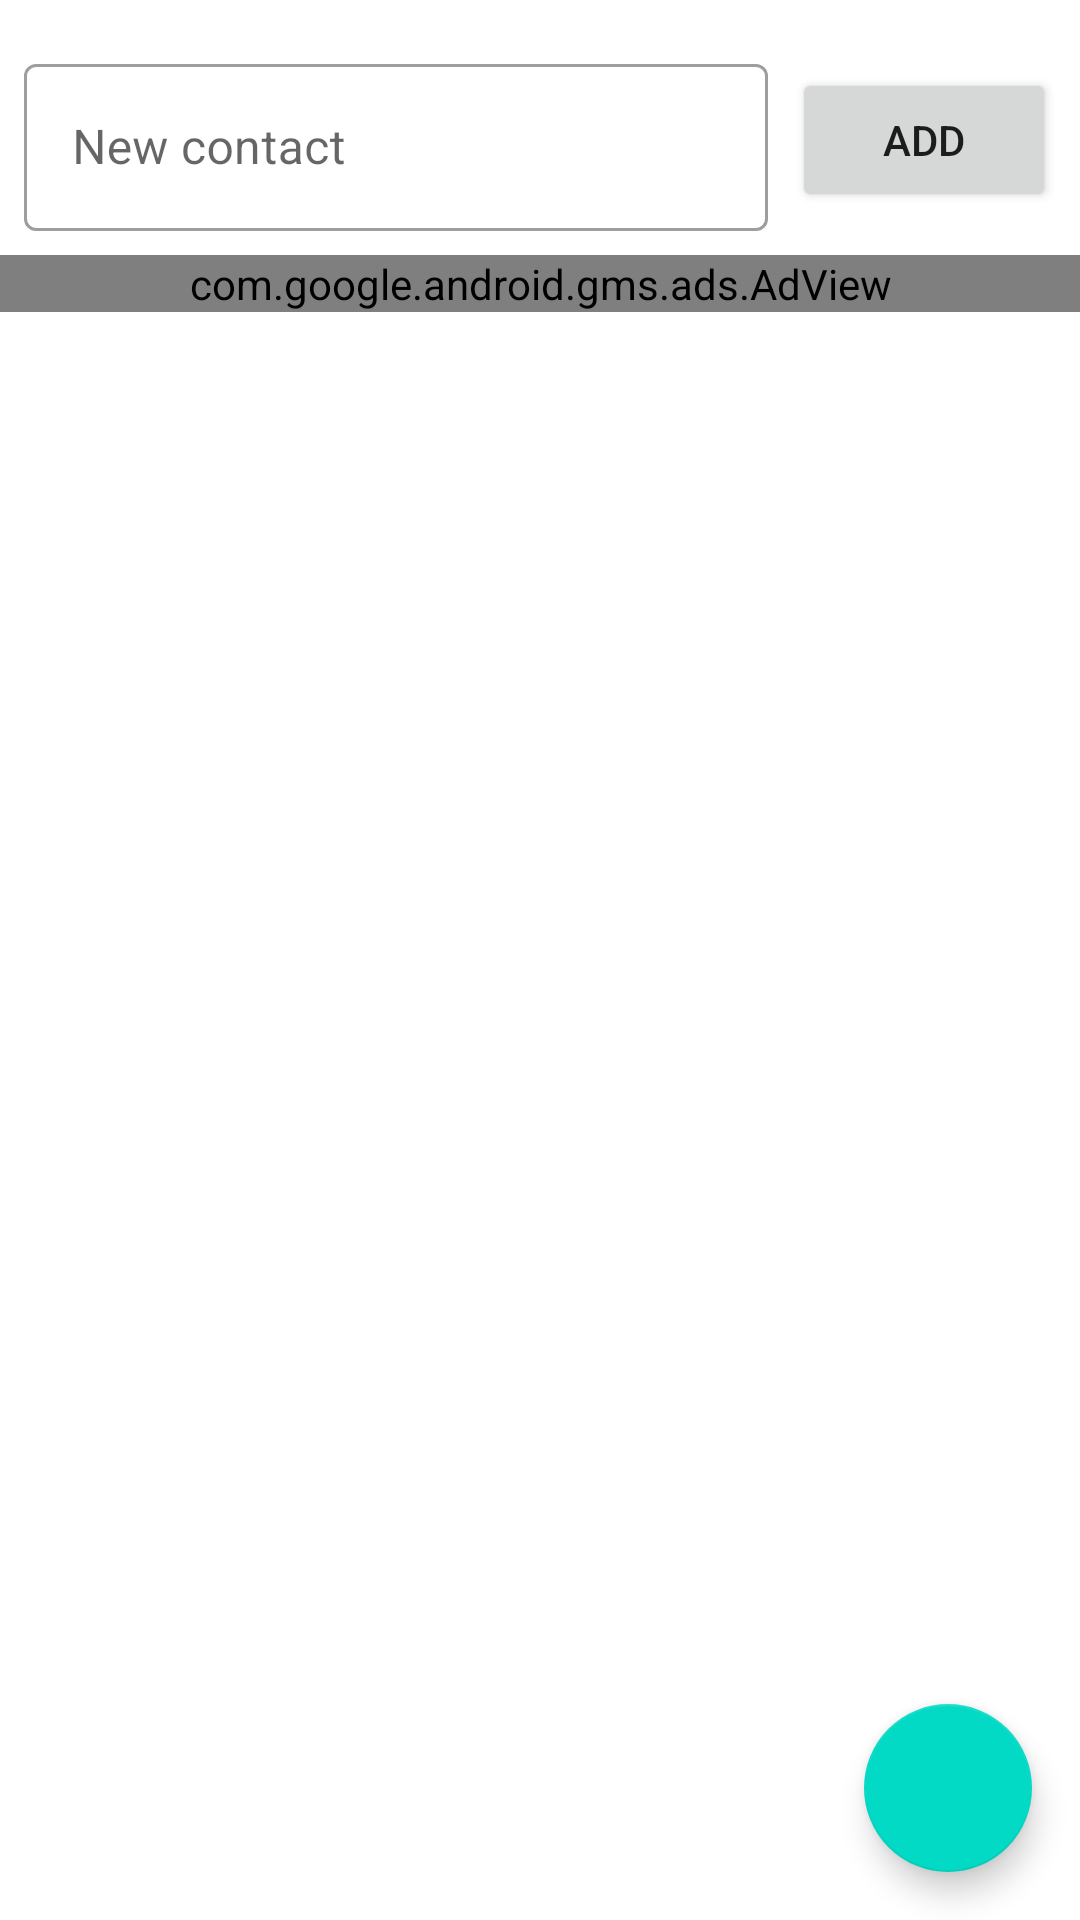

Reconstruct the res/layout file that produces this screen, plus the resources it refers to.
<!-- AndroidManifest.xml: application theme Theme.Physics_model -->
<!-- res/layout/activity_contacts.xml -->
<?xml version="1.0" encoding="utf-8"?>
<androidx.constraintlayout.widget.ConstraintLayout xmlns:android="http://schemas.android.com/apk/res/android"
    xmlns:app="http://schemas.android.com/apk/res-auto"
    xmlns:tools="http://schemas.android.com/tools"
    android:layout_width="match_parent"
    android:layout_height="match_parent"
    tools:context=".ui.chat.contacts.ContactsActivity">

    <com.google.android.material.textfield.TextInputLayout
        android:id="@+id/newContactWrapper"
        style="@style/Widget.MaterialComponents.TextInputLayout.OutlinedBox"
        android:layout_width="0dp"
        android:layout_height="wrap_content"
        android:layout_marginStart="8dp"
        android:layout_marginTop="16dp"
        android:layout_marginEnd="8dp"
        android:hint="New contact"
        app:layout_constraintEnd_toStartOf="@+id/addContactButton"
        app:layout_constraintStart_toStartOf="parent"
        app:layout_constraintTop_toTopOf="parent">

        <com.google.android.material.textfield.TextInputEditText
            android:id="@+id/newContact"
            android:layout_width="match_parent"
            android:layout_height="wrap_content" />

    </com.google.android.material.textfield.TextInputLayout>

    <Button
        android:id="@+id/addContactButton"
        android:layout_width="wrap_content"
        android:layout_height="wrap_content"
        android:layout_marginEnd="8dp"
        android:text="add"
        app:icon="@drawable/ic_baseline_add_comment_24"
        app:layout_constraintBottom_toBottomOf="@+id/newContactWrapper"
        app:layout_constraintEnd_toEndOf="parent"
        app:layout_constraintTop_toTopOf="@+id/newContactWrapper" />

    <androidx.recyclerview.widget.RecyclerView
        android:id="@+id/contacts_recycler_view"
        android:layout_width="0dp"
        android:layout_height="0dp"
        android:layout_marginTop="8dp"
        app:layoutManager="androidx.recyclerview.widget.LinearLayoutManager"
        app:layout_constraintBottom_toBottomOf="parent"
        app:layout_constraintEnd_toEndOf="parent"
        app:layout_constraintStart_toStartOf="parent"
        app:layout_constraintTop_toBottomOf="@+id/adView">

    </androidx.recyclerview.widget.RecyclerView>

    <com.google.android.material.floatingactionbutton.FloatingActionButton
        android:id="@+id/userButton"
        android:layout_width="wrap_content"
        android:layout_height="wrap_content"
        android:layout_marginEnd="16dp"
        android:layout_marginBottom="16dp"
        android:clickable="true"
        app:layout_constraintBottom_toBottomOf="parent"
        app:layout_constraintEnd_toEndOf="parent"
        app:srcCompat="@drawable/ic_baseline_emoji_people_24" />

    <com.google.android.gms.ads.AdView
        android:id="@+id/adView"
        android:layout_width="0dp"
        android:layout_height="wrap_content"
        android:layout_alignParentBottom="true"
        android:layout_centerHorizontal="true"
        android:layout_marginTop="8dp"
        app:adSize="BANNER"
        app:adUnitId="ca-app-pub-3940256099942544/6300978111"
        app:layout_constraintEnd_toEndOf="parent"
        app:layout_constraintStart_toStartOf="parent"
        app:layout_constraintTop_toBottomOf="@+id/newContactWrapper" />
</androidx.constraintlayout.widget.ConstraintLayout>
<!-- resources referenced by this layout -->
<resources>
  <style name="Theme.Physics_model" parent="Theme.MaterialComponents.Light.DarkActionBar">
          
          <item name="colorPrimary">@color/purple_500</item>
          <item name="colorPrimaryVariant">@color/purple_700</item>
          <item name="colorOnPrimary">@color/white</item>
          
          <item name="colorSecondary">@color/teal_200</item>
          <item name="colorSecondaryVariant">@color/teal_700</item>
          <item name="colorOnSecondary">@color/black</item>
          
          <item name="android:statusBarColor" tools:targetApi="l">?attr/colorPrimaryVariant</item>
          
      </style>
  <color name="purple_500">#FF6200EE</color>
  <color name="purple_700">#FF3700B3</color>
  <color name="white">#FFFFFFFF</color>
  <color name="teal_200">#FF03DAC5</color>
  <color name="teal_700">#FF018786</color>
  <color name="black">#FF000000</color>
</resources>
